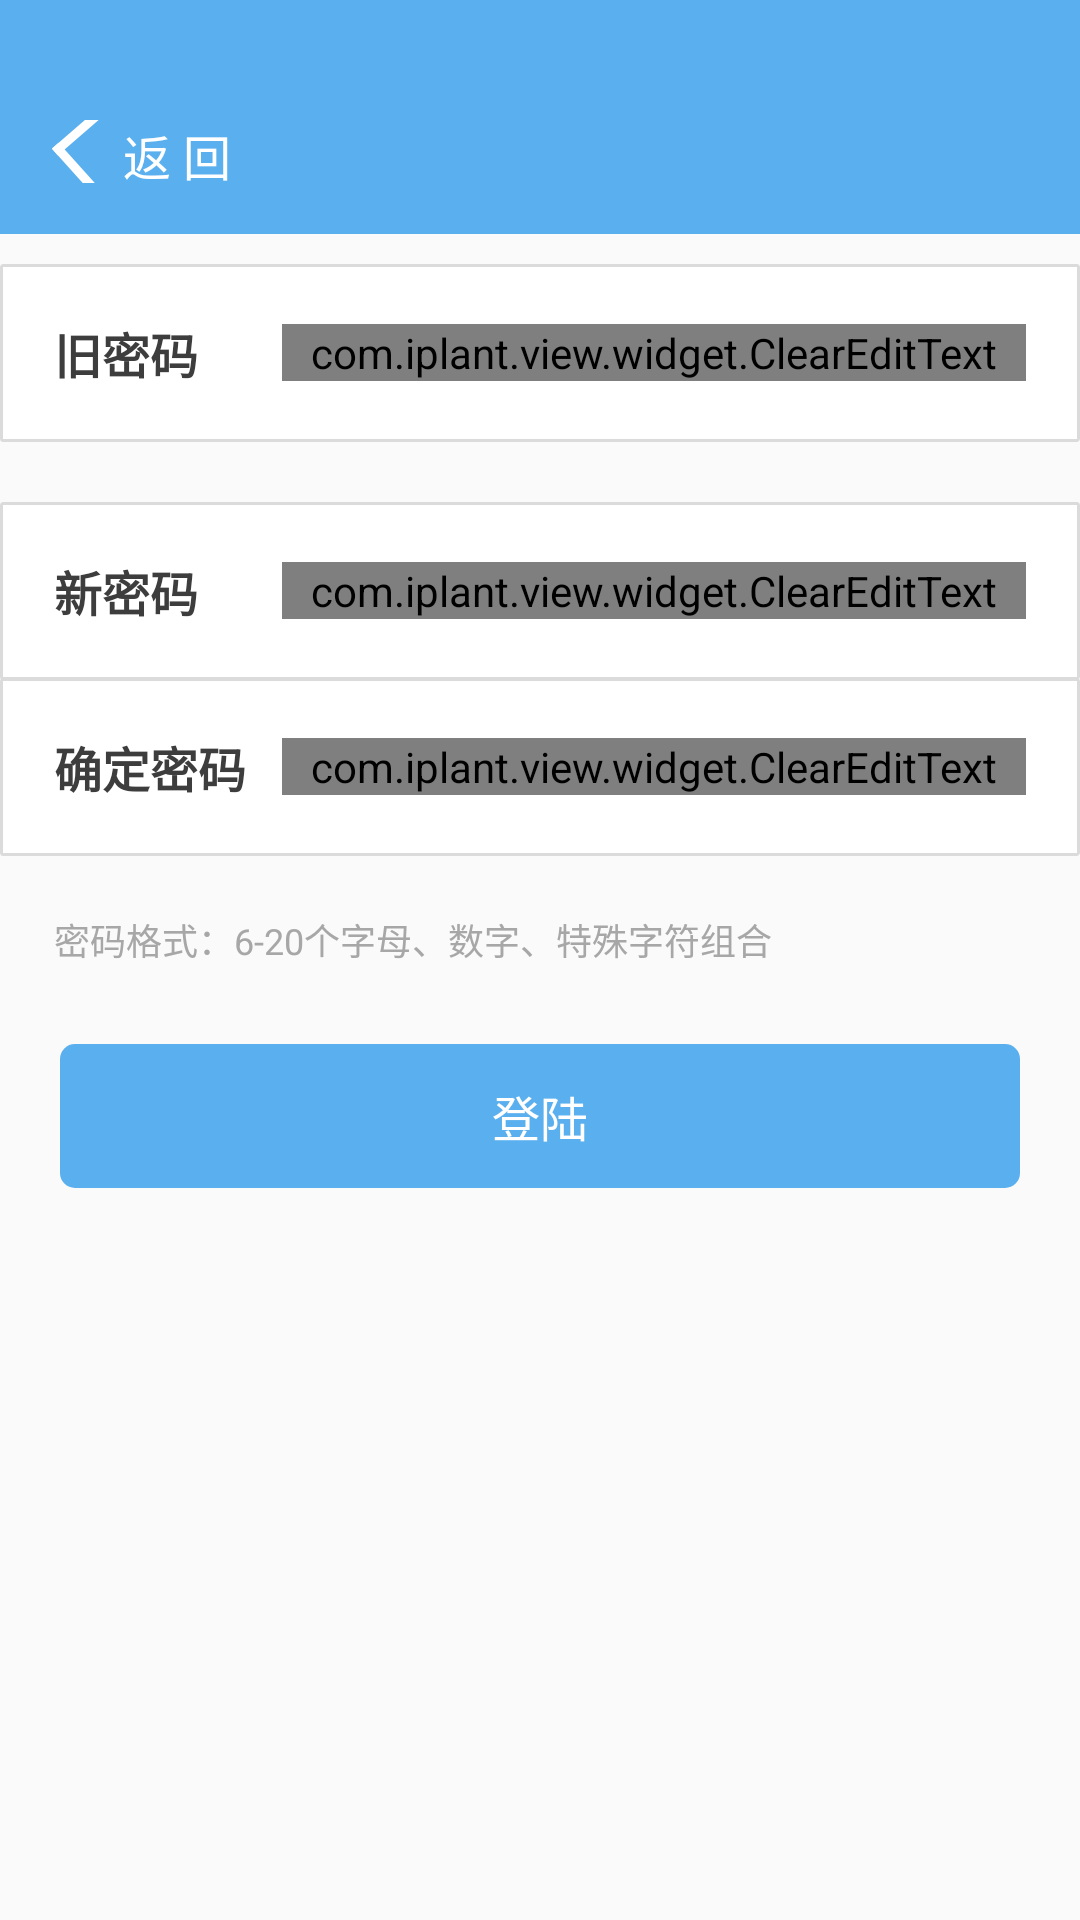

Android layout source for this screen:
<!-- AndroidManifest.xml: application theme status_bar -->
<!-- res/layout/activity_pwdchange.xml -->
<?xml version="1.0" encoding="utf-8"?>
<LinearLayout xmlns:android="http://schemas.android.com/apk/res/android"
    android:layout_width="match_parent"
    android:layout_height="match_parent"
    android:background="#fafafa"
    android:orientation="vertical" >

    <include
        android:layout_width="match_parent"
        android:layout_height="78dp"
        layout="@layout/titlebar" />

    <LinearLayout
        android:layout_width="match_parent"
        android:layout_height="wrap_content"
        android:layout_marginTop="10dp"
        android:background="@drawable/input"
        android:gravity="center_vertical"
        android:orientation="horizontal"
        android:padding="18dp" >

        <TextView
            android:layout_width="72dp"
            android:layout_height="wrap_content"
            android:gravity="left"
            android:text="旧密码"
            android:textColor="#3d3d3d"
            android:textSize="16sp"
            android:textStyle="bold" />

        <com.iplant.view.widget.ClearEditText
            android:id="@+id/oldpwd"
            android:layout_width="match_parent"
            android:layout_height="wrap_content"
            android:background="@null"
            android:layout_marginLeft="4dp"
            android:singleLine="true"
            android:textColor="#3d3d3d"
            android:textSize="16sp" />
    </LinearLayout>

    <LinearLayout
        android:layout_width="match_parent"
        android:layout_height="wrap_content"
        android:layout_marginTop="20dp"
        android:background="@drawable/input"
        android:gravity="center_vertical"
        android:orientation="horizontal"
        android:padding="18dp" >

        <TextView
            android:layout_width="72dp"
            android:layout_height="wrap_content"
            android:gravity="left"
            android:text="新密码"
            android:textColor="#3d3d3d"
            android:textSize="16sp"
            android:textStyle="bold" />

        <com.iplant.view.widget.ClearEditText
            android:id="@+id/newpwd"
            android:layout_width="match_parent"
            android:layout_height="wrap_content"
            android:layout_marginLeft="4dp"
            android:background="@null"
            android:singleLine="true"
            android:textColor="#3d3d3d"
            android:textSize="16sp" />
    </LinearLayout>

    <LinearLayout
        android:layout_width="match_parent"
        android:layout_height="wrap_content"
        android:layout_marginTop="-1dp"
        android:background="@drawable/input"
        android:gravity="center_vertical"
        android:orientation="horizontal"
        android:padding="18dp" >

        <TextView
            android:layout_width="72dp"
            android:layout_height="wrap_content"
            android:gravity="left"
            android:text="确定密码"
            android:textColor="#3d3d3d"
            android:textSize="16sp"
            android:textStyle="bold" />

        <com.iplant.view.widget.ClearEditText
            android:id="@+id/ensurepwd"
            android:layout_width="match_parent"
            android:layout_height="wrap_content"
            android:background="@null"
            android:layout_marginLeft="4dp"
            android:singleLine="true"
            android:textColor="#3d3d3d"
            android:textSize="16sp" />
    </LinearLayout>

    <TextView
        android:layout_width="match_parent"
        android:layout_height="wrap_content"
        android:layout_marginTop="19dp"
        android:layout_marginLeft="18dp"
        android:gravity="left"
        android:textColor="#a7a7a7"
        android:textSize="12sp" 
        android:text="密码格式：6-20个字母、数字、特殊字符组合"/>

    <Button
        android:layout_width="match_parent"
        android:layout_height="48dp"
        android:layout_marginLeft="20dp"
        android:layout_marginRight="20dp"
        android:layout_marginTop="26dp"
        android:background="@drawable/login"
        android:onClick="OnSubmit"
        android:text="登陆"
        android:textColor="#ffffff"
        android:textSize="16sp" />

</LinearLayout>
<!-- res/layout/titlebar.xml (included above) -->
<?xml version="1.0" encoding="utf-8"?>
<LinearLayout xmlns:android="http://schemas.android.com/apk/res/android"
    android:layout_width="match_parent"
    android:layout_height="match_parent"
    android:paddingTop="23dp"
    android:paddingLeft="17dp"
    android:paddingRight="17dp" 
    android:background="#5aafee"
    android:orientation="horizontal"
    android:gravity="center_vertical">
    <RelativeLayout 
        android:layout_width="match_parent"
        android:layout_height="match_parent">
    
	    <TextView 
	        android:id="@+id/back"
	        android:layout_width="wrap_content"
	        android:layout_height="21dp"
	        android:clickable="true"
	        android:gravity="center_vertical"
	        android:layout_alignParentLeft="true"
	        android:layout_centerVertical="true"
	        android:drawableLeft="@drawable/group_2"
	        android:drawablePadding="5dp"
	        android:textColor="#ffffff"
	        android:textSize="16sp"
	        android:text="返 回"
	        android:onClick="goBack"/>
	
	    <TextView 
	        android:id="@+id/title"
	        android:layout_width="wrap_content"
	        android:layout_height="wrap_content"
	        android:gravity="center_vertical"
			android:layout_centerInParent="true"
	        android:layout_marginBottom="19dp"
	        android:textColor="#ffffff"
	        android:textSize="19sp"/>
	    
	    <ImageButton 
	        android:id="@+id/menu"
	        android:layout_width="27dp"
	        android:layout_height="27dp"
	        android:gravity="center_vertical"
	        android:layout_alignParentRight="true"
	        android:layout_centerVertical="true"
	        android:scaleType="fitXY"
	        android:background="@null"
	        android:onClick="onMenu"
	        android:visibility="gone"/>
    </RelativeLayout>
</LinearLayout>
<!-- resources referenced by this layout -->
<resources>
  <!-- drawable group_2: png bitmap (drawable-xhdpi, 1559 bytes) -->
  <!-- drawable input (drawable-xxhdpi) -->
  <?xml version="1.0" encoding="utf-8"?>
  <shape xmlns:android="http://schemas.android.com/apk/res/android" >
      <solid android:color="#ffffff" />
      <corners android:radius="2px" />
      <stroke
          android:width="1dp"
          android:color="#dbdbdb" />
  </shape>
  <!-- drawable login (drawable-xxhdpi) -->
  <?xml version="1.0" encoding="utf-8"?>
  <shape xmlns:android="http://schemas.android.com/apk/res/android" >
      <solid android:color="#5aafee" />
      <corners android:radius="5dp" />
  </shape>
  <style name="status_bar" parent="@android:style/Theme.Holo.Light.NoActionBar">
  		  
  		<item name="android:windowTranslucentStatus">true</item>  
  		  
  		<item name="android:windowTranslucentNavigation">false</item> 
      </style>
</resources>
